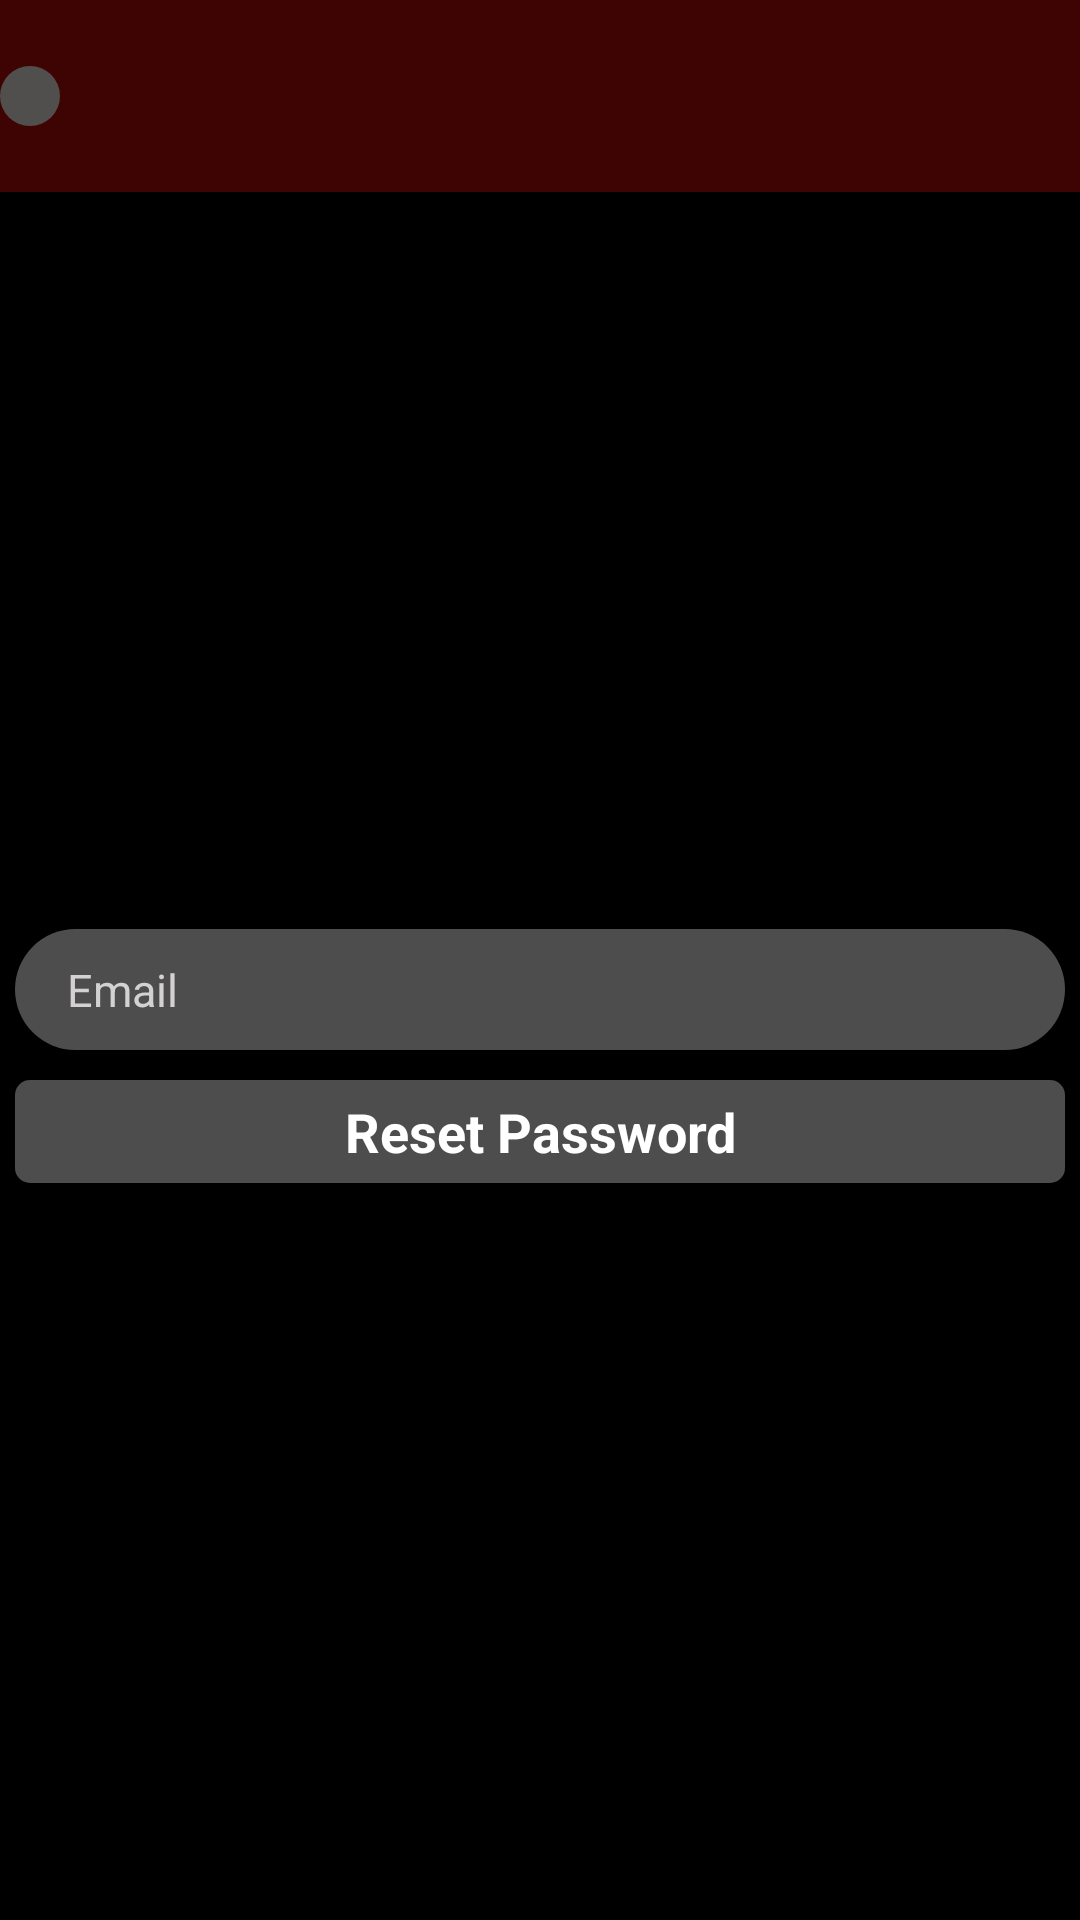

Layout XML and referenced resources for this Android screen:
<!-- AndroidManifest.xml: application theme Theme.Chatbox -->
<!-- res/layout/activity_forgate_password.xml -->
<?xml version="1.0" encoding="utf-8"?>
<LinearLayout xmlns:android="http://schemas.android.com/apk/res/android"
    xmlns:app="http://schemas.android.com/apk/res-auto"
    xmlns:tools="http://schemas.android.com/tools"
    android:layout_width="match_parent"
    android:layout_height="match_parent"
    android:orientation="vertical"
    android:background="#000"
    android:weightSum="20"
    tools:context=".ForgatePassword">

    <LinearLayout
        android:layout_width="match_parent"
        android:layout_height="0dp"
        android:background="#3E0404"
        android:gravity="center_vertical"
        android:layout_weight="2">
        <ImageButton
            android:id="@+id/backButtonId"
            android:layout_width="wrap_content"
            android:layout_height="wrap_content"
            android:background="@drawable/background_circul"
            android:src="@drawable/back_button_icon"
            android:padding="10dp"/>
    </LinearLayout>

    <LinearLayout
        android:layout_width="match_parent"
        android:layout_height="0dp"
        android:layout_weight="18"
        android:orientation="vertical"
        android:gravity="center">
        <EditText
            android:id="@+id/EmailId"
            android:layout_width="match_parent"
            android:layout_height="wrap_content"
            android:textSize="15dp"
            android:background="@drawable/input_background"
            android:padding="10dp"
            android:layout_margin="5dp"
            android:drawableLeft="@drawable/email_icon"
            android:textColor="#fff"
            android:inputType="textEmailAddress"
            android:hint="  Email"
            android:textColorHint="#D3D1D1"/>

        <TextView
            android:id="@+id/resetButtonId"
            android:layout_width="match_parent"
            android:padding="5dp"
            android:layout_margin="5dp"
            android:layout_height="wrap_content"
            android:textAlignment="center"
            android:textSize="18dp"
            android:textStyle="bold"
            android:text="Reset Password"
            android:textColor="#fff"
            android:background="@drawable/button_background"/>
    </LinearLayout>

</LinearLayout>
<!-- resources referenced by this layout -->
<resources>
  <!-- drawable background_circul (drawable) -->
  <?xml version="1.0" encoding="utf-8"?>
  <shape xmlns:android="http://schemas.android.com/apk/res/android">
  
      <gradient
          android:startColor="#F2515151"
          android:centerColor="#F2515151"
          android:endColor="#F2515151" />
      <corners android:radius="100dp" />
  </shape>
  <!-- drawable button_background (drawable) -->
  <?xml version="1.0" encoding="utf-8"?>
  <shape xmlns:android="http://schemas.android.com/apk/res/android">
  
      <gradient
          android:startColor="#F2515151"
          android:centerColor="#F2515151"
          android:endColor="#F2515151" />
      <corners android:radius="5dp" />
  </shape>
  <!-- drawable input_background (drawable) -->
  <?xml version="1.0" encoding="utf-8"?>
  <shape xmlns:android="http://schemas.android.com/apk/res/android">
  
      <gradient
          android:startColor="#F2515151"
          android:centerColor="#F2515151"
          android:endColor="#F2515151" />
      <corners android:radius="30dp" />
  </shape>
  <style name="Theme.Chatbox" parent="Theme.AppCompat.Light.NoActionBar">
          
          <item name="colorPrimary">@color/purple_500</item>
          <item name="colorPrimaryVariant">@color/purple_700</item>
          <item name="colorOnPrimary">@color/white</item>
          
          <item name="colorSecondary">@color/teal_200</item>
          <item name="colorSecondaryVariant">@color/teal_700</item>
          <item name="colorOnSecondary">@color/black</item>
          
          <item name="android:statusBarColor" tools:targetApi="l">?attr/colorPrimaryVariant</item>
          
      </style>
  <color name="purple_500">#FF6200EE</color>
  <color name="purple_700">#FF3700B3</color>
  <color name="white">#FFFFFFFF</color>
  <color name="teal_200">#FF03DAC5</color>
  <color name="teal_700">#FF018786</color>
  <color name="black">#FF000000</color>
</resources>
